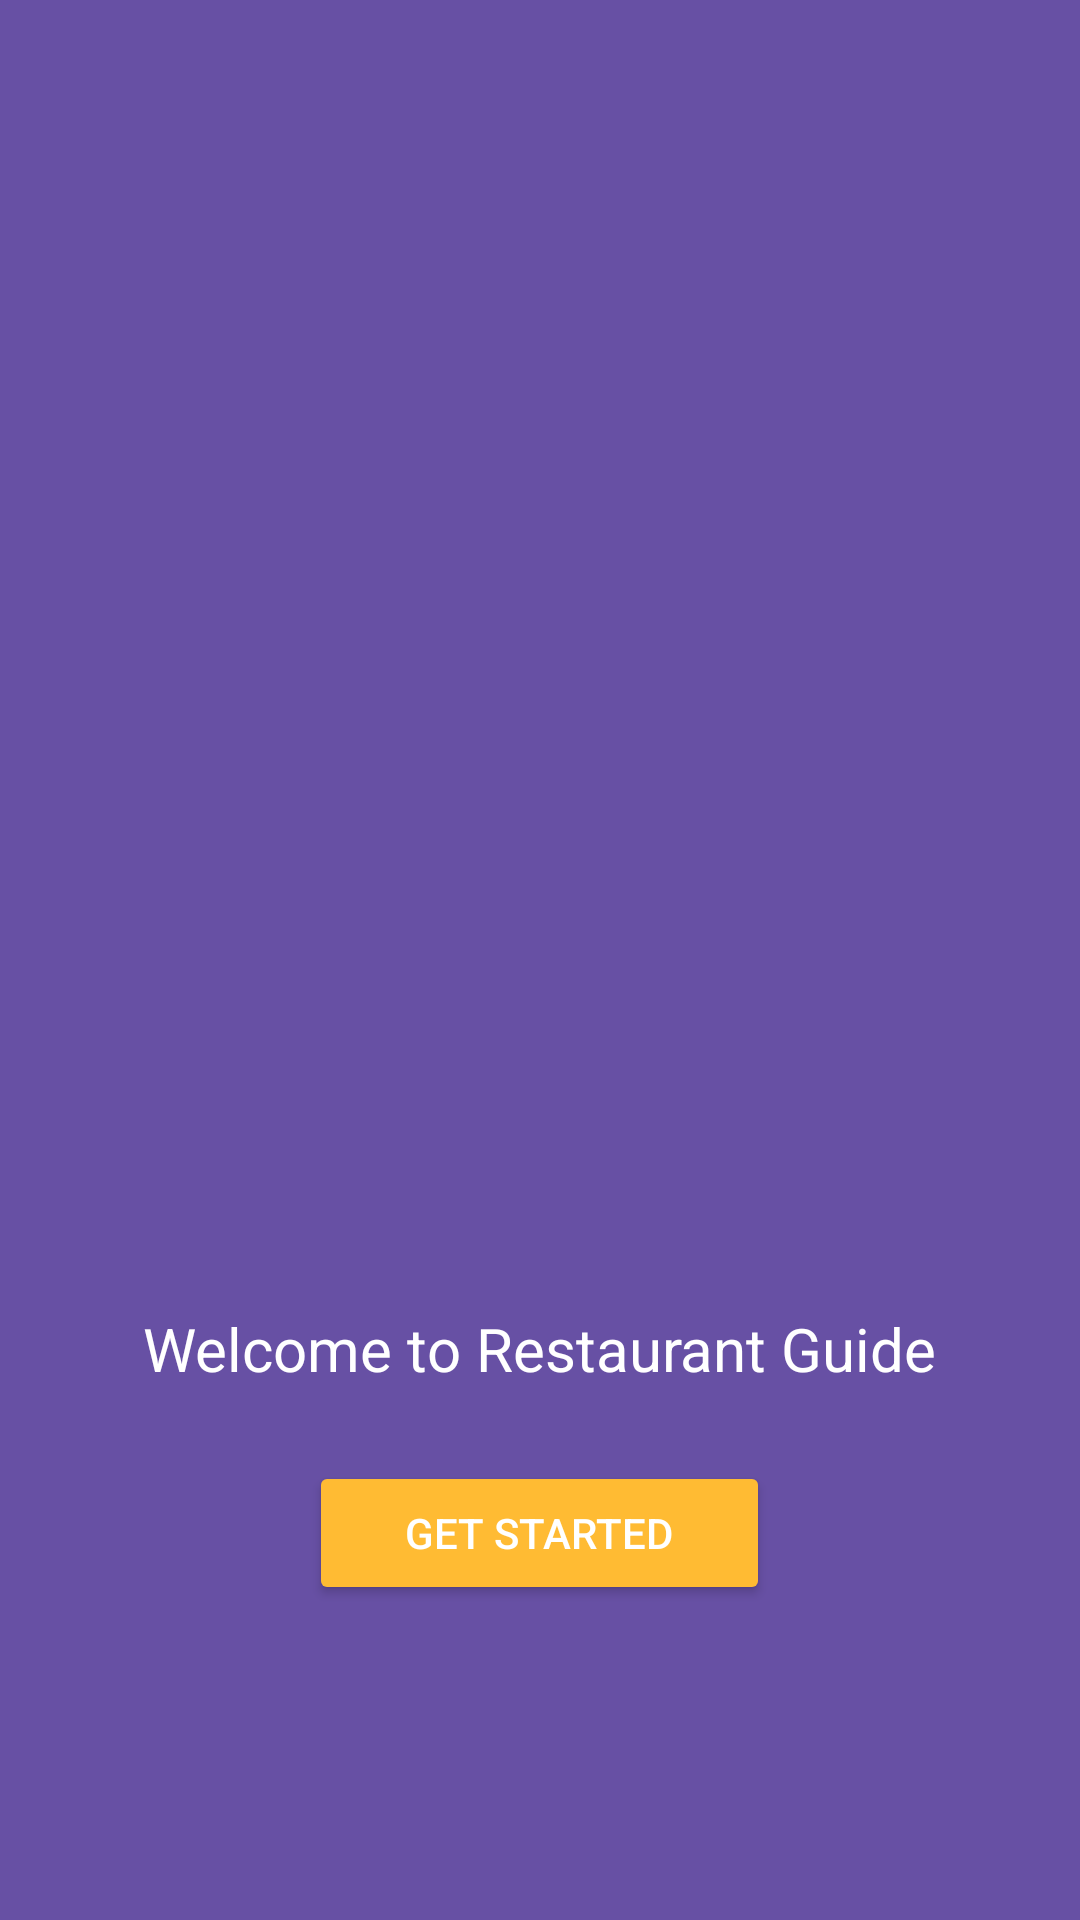

The Android layout XML behind this screen, and the referenced resources:
<!-- AndroidManifest.xml: application theme Theme.GPS_Guide -->
<!-- res/layout/activity_splash.xml -->
<?xml version="1.0" encoding="utf-8"?>
<RelativeLayout xmlns:android="http://schemas.android.com/apk/res/android"
    xmlns:app="http://schemas.android.com/apk/res-auto"
    xmlns:tools="http://schemas.android.com/tools"
    android:id="@+id/main"
    android:layout_width="match_parent"
    android:layout_height="match_parent"
    android:background="?attr/colorPrimary"
    tools:context=".SplashActivity">

    <ImageView
        android:id="@+id/app_logo"
        android:layout_width="200dp"
        android:layout_height="200dp"
        android:src="@mipmap/ic_launcher"
        android:contentDescription="App Logo"
        android:layout_centerInParent="true" />

    <TextView
        android:id="@+id/welcome_text"
        android:layout_width="wrap_content"
        android:layout_height="wrap_content"
        android:text="Welcome to Restaurant Guide"
        android:textSize="20sp"
        android:textColor="@android:color/white"
        android:layout_below="@id/app_logo"
        android:layout_centerHorizontal="true"
        android:layout_marginTop="16dp" />

    <Button
        android:id="@+id/go_to_list_btn"
        android:layout_width="wrap_content"
        android:layout_height="wrap_content"
        android:text="Get Started"
        android:textColor="@android:color/white"
        android:backgroundTint="@android:color/holo_orange_light"
        android:paddingHorizontal="32dp"
        android:paddingVertical="12dp"
        android:layout_below="@id/welcome_text"
        android:layout_centerHorizontal="true"
        android:layout_marginTop="24dp"
        android:elevation="4dp" />
</RelativeLayout>
<!-- resources referenced by this layout -->
<resources>
  <style name="Theme.GPS_Guide" parent="Base.Theme.GPS_Guide" />
  <style name="Base.Theme.GPS_Guide" parent="Theme.Material3.DayNight.NoActionBar">
          
          
      </style>
</resources>
